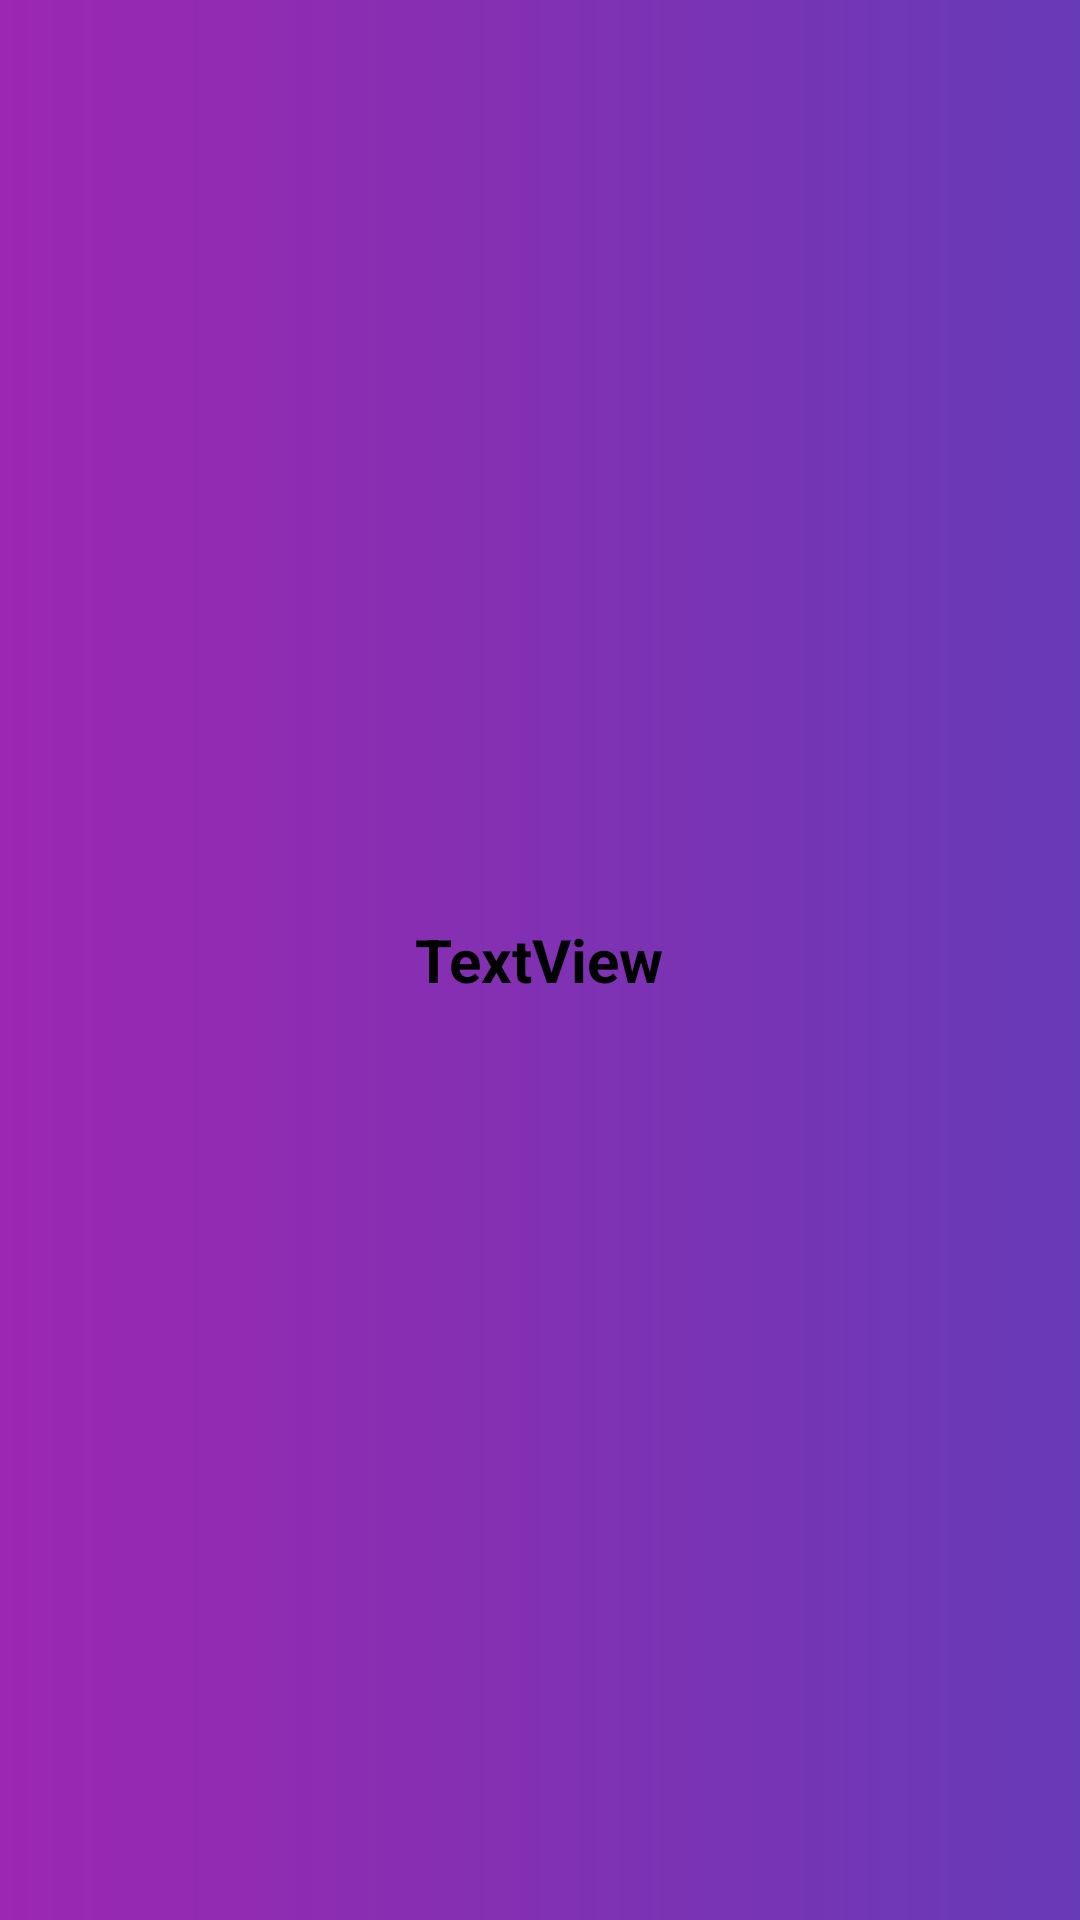

Produce the Android XML layout that renders to this screen, including the resource entries it uses.
<!-- AndroidManifest.xml: application theme Theme.Kotlin1 -->
<!-- res/layout/activity_main2.xml -->
<?xml version="1.0" encoding="utf-8"?>
<LinearLayout
    xmlns:android="http://schemas.android.com/apk/res/android"
    xmlns:tools="http://schemas.android.com/tools"
    android:layout_width="match_parent"
    android:layout_height="match_parent"
    android:gravity="center"
    android:background="@drawable/gradien"
    tools:context=".MainActivity2">

    <TextView
        android:id="@+id/textView"
        android:layout_width="201dp"
        android:layout_height="85dp"
        android:gravity="center"
        android:text="TextView"
        android:textSize="20dp"
        android:textStyle="bold" />
</LinearLayout>
<!-- resources referenced by this layout -->
<resources>
  <!-- drawable gradien (drawable) -->
  <?xml version="1.0" encoding="utf-8"?>
  <shape xmlns:android="http://schemas.android.com/apk/res/android">
      <gradient
          android:startColor="@color/purple_500"
          android:endColor="@color/deep_purple_500"
          android:angle="0"/>
  
  </shape>
  <style name="Theme.Kotlin1" parent="Theme.MaterialComponents.DayNight.DarkActionBar">
          
          <item name="colorPrimary">@color/purple_500</item>
          <item name="colorPrimaryVariant">@color/purple_700</item>
          <item name="colorOnPrimary">@color/white</item>
          
          <item name="colorSecondary">@color/teal_200</item>
          <item name="colorSecondaryVariant">@color/teal_700</item>
          <item name="colorOnSecondary">@color/black</item>
          
          <item name="android:statusBarColor" tools:targetApi="l">?attr/colorPrimaryVariant</item>
          
      </style>
  <color name="purple_500">#9c27b0</color>
  <color name="deep_purple_500">#673ab7</color>
  <color name="purple_700">#FF3700B3</color>
  <color name="white">#FFFFFFFF</color>
  <color name="teal_200">#FF03DAC5</color>
  <color name="teal_700">#FF018786</color>
  <color name="black">#FF000000</color>
</resources>
